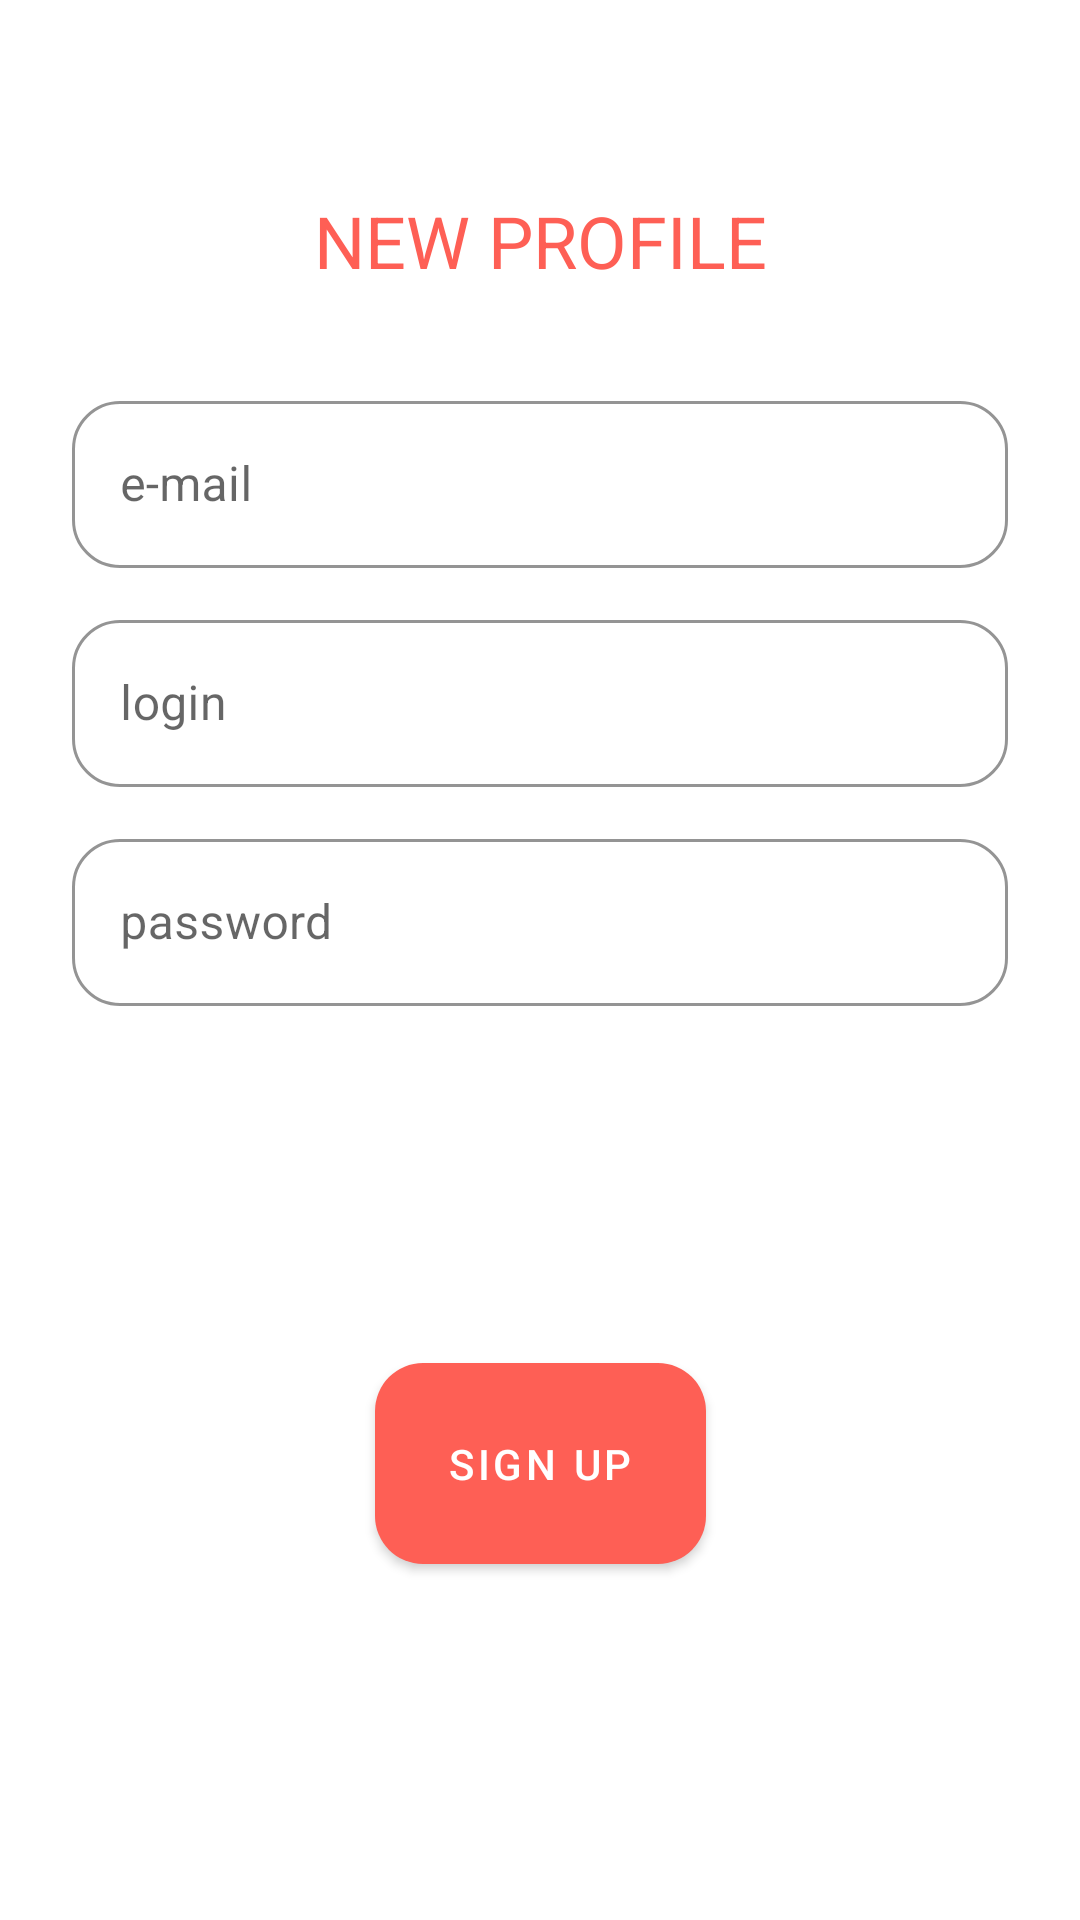

Layout XML and referenced resources for this Android screen:
<!-- AndroidManifest.xml: application theme Theme.SeekMessenger -->
<!-- res/layout/fragment_tab_sign_up.xml -->
<?xml version="1.0" encoding="utf-8"?>
<androidx.constraintlayout.widget.ConstraintLayout xmlns:android="http://schemas.android.com/apk/res/android"
    xmlns:app="http://schemas.android.com/apk/res-auto"
    xmlns:tools="http://schemas.android.com/tools"
    android:layout_width="match_parent"
    android:layout_height="match_parent"
    tools:context=".TabSignUpFragment"
    android:backgroundTint="?attr/colorSecondaryVariant">

    <TextView
        android:id="@+id/tv_register"
        android:layout_width="wrap_content"
        android:layout_height="wrap_content"
        app:layout_constraintTop_toTopOf="parent"
        app:layout_constraintStart_toStartOf="parent"
        app:layout_constraintEnd_toEndOf="parent"
        android:layout_marginStart="24dp"
        android:layout_marginTop="64dp"
        android:layout_marginEnd="24dp"
        android:text="@string/new_registration"
        android:textSize="24sp"
        android:textAllCaps="true"
        android:textColor="?attr/colorPrimary"

        />

    <com.google.android.material.textfield.TextInputLayout
        android:id="@+id/ti_login"
        style="@style/Widget.MaterialComponents.TextInputLayout.OutlinedBox"
        android:layout_width="0dp"
        android:layout_height="wrap_content"
        android:layout_marginStart="24dp"
        android:layout_marginTop="12dp"
        android:layout_marginEnd="24dp"
        app:boxStrokeColor="?attr/colorPrimary"
        app:endIconMode="clear_text"
        app:hintTextColor="?attr/colorAccent"
        app:layout_constraintTop_toBottomOf="@+id/ti_email"
        app:layout_constraintStart_toStartOf="parent"
        app:layout_constraintEnd_toEndOf="parent"
        app:shapeAppearance="@style/Rounded">

        <com.google.android.material.textfield.TextInputEditText
            android:id="@+id/et_login"
            android:layout_width="match_parent"
            android:layout_height="wrap_content"
            android:hint="@string/login_hint"
            android:inputType="textPersonName" />
    </com.google.android.material.textfield.TextInputLayout>

    <com.google.android.material.textfield.TextInputLayout
        android:id="@+id/ti_password"
        style="@style/Widget.MaterialComponents.TextInputLayout.OutlinedBox"
        android:layout_width="0dp"
        android:layout_height="wrap_content"
        android:layout_marginStart="24dp"
        android:layout_marginTop="12dp"
        android:layout_marginEnd="24dp"
        app:boxStrokeColor="?attr/colorPrimary"
        app:endIconMode="clear_text"
        app:hintTextColor="?attr/colorAccent"
        app:layout_constraintTop_toBottomOf="@+id/ti_login"
        app:layout_constraintStart_toStartOf="parent"
        app:layout_constraintEnd_toEndOf="parent"
        app:shapeAppearance="@style/Rounded">

        <com.google.android.material.textfield.TextInputEditText
            android:id="@+id/et_password"
            android:layout_width="match_parent"
            android:layout_height="wrap_content"
            android:hint="@string/password_hint"
            android:inputType="textPassword" />
    </com.google.android.material.textfield.TextInputLayout>

    <com.google.android.material.textfield.TextInputLayout
        android:id="@+id/ti_email"
        style="@style/Widget.MaterialComponents.TextInputLayout.OutlinedBox"
        android:layout_width="0dp"
        android:layout_height="wrap_content"
        android:layout_marginStart="24dp"
        android:layout_marginTop="32dp"
        android:layout_marginEnd="24dp"
        app:boxStrokeColor="?attr/colorPrimary"
        app:endIconMode="clear_text"
        app:hintTextColor="?attr/colorAccent"
        app:layout_constraintTop_toBottomOf="@+id/tv_register"
        app:layout_constraintStart_toStartOf="parent"
        app:layout_constraintEnd_toEndOf="parent"
        app:shapeAppearance="@style/Rounded">

        <com.google.android.material.textfield.TextInputEditText
            android:id="@+id/et_email"
            android:layout_width="match_parent"
            android:layout_height="wrap_content"
            android:hint="@string/email_hint"
            android:inputType="textEmailAddress" />
    </com.google.android.material.textfield.TextInputLayout>

    <com.google.android.material.button.MaterialButton
        android:layout_width="wrap_content"
        android:layout_height="wrap_content"
        android:text="@string/register"
        android:padding="24dp"
        app:shapeAppearance="@style/Rounded"
        app:layout_constraintTop_toBottomOf="@+id/ti_password"
        app:layout_constraintStart_toStartOf="parent"
        app:layout_constraintEnd_toEndOf="parent"
        app:layout_constraintBottom_toBottomOf="parent"/>


</androidx.constraintlayout.widget.ConstraintLayout>
<!-- resources referenced by this layout -->
<resources>
  <string name="email_hint">e-mail</string>
  <string name="login_hint">login</string>
  <string name="new_registration">new profile</string>
  <string name="password_hint">password</string>
  <string name="register">Sign up</string>
  <style name="Rounded" parent="ShapeAppearance.MaterialComponents.SmallComponent">
          <item name="cornerFamily">rounded</item>
          <item name="cornerSize">16dp</item>
      </style>
  <style name="Theme.SeekMessenger" parent="Theme.MaterialComponents.DayNight.NoActionBar">
          
          <item name="colorPrimary">@color/red</item>
          <item name="colorPrimaryVariant">@color/dark_green</item>
          <item name="colorOnPrimary">@color/white</item>
          
          <item name="colorSecondary">@color/dark_green</item>
          <item name="colorSecondaryVariant">@color/light_beige</item>
          <item name="colorOnSecondary">@color/black</item>
          
          <item name="android:statusBarColor">?attr/colorPrimaryVariant</item>
          
      </style>
  <color name="red">#fe5f55</color>
  <color name="dark_green">#4f6367</color>
  <color name="white">#FFFFFFFF</color>
  <color name="light_beige">#eef5db</color>
  <color name="black">#FF000000</color>
</resources>
